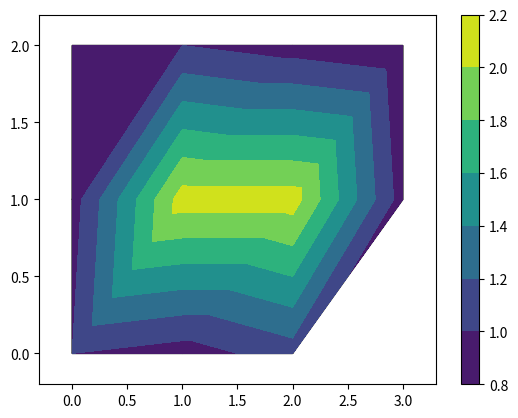

Write the Python code that produced this figure.
import numpy as np
import matplotlib.pyplot as plt
import matplotlib.tri as tri


# converts quad elements into tri elements
def quads_to_tris(quads):
    tris = [[None for j in range(3)] for i in range(2*len(quads))]
    for i in range(len(quads)):
        j = 2*i
        n0 = quads[i][0]
        n1 = quads[i][1]
        n2 = quads[i][2]
        n3 = quads[i][3]
        tris[j][0] = n0
        tris[j][1] = n1
        tris[j][2] = n2
        tris[j + 1][0] = n2
        tris[j + 1][1] = n3
        tris[j + 1][2] = n0
    return tris


# plots a finite element mesh
def plot_fem_mesh(nodes_x, nodes_y, elements):
    for element in elements:
        x = [nodes_x[element[i]] for i in range(len(element))]
        y = [nodes_y[element[i]] for i in range(len(element))]
        plt.fill(x, y, edgecolor='black', fill=False)


def plot_node_displacement(nodes_x, nodes_y, nodal_values, elements, title=None):
    plot_fem_mesh(nodes_x, nodes_y, elements)
    if len(elements[0]) == 4:
        elements_all_tris = quads_to_tris(elements)
    else:
        elements_all_tris = elements
    triangulation = tri.Triangulation(nodes_x, nodes_y, elements_all_tris)
    # plot the finite element mesh
    # plot the contours
    plt.tricontourf(triangulation, nodal_values)
    if title is not None:
        plt.title(title, fontsize=15)
    # show
    plt.colorbar()
    xmin, xmax = np.min(nodes_x), np.max(nodes_x)
    ymin, ymax = np.min(nodes_y), np.max(nodes_y)
    lx, ly = xmax-xmin, ymax-ymin
    plt.xlim([xmin-0.1*lx, xmax+0.1*lx])
    plt.ylim([ymin-0.1*ly, ymax+0.1*ly])
    # plt.axis('equal')
    plt.show()


if __name__ == "__main__":
    # FEM data
    nodes_x = [0.0, 1.0, 2.0, 0.0, 1.0, 2.0, 3.0, 0.0, 1.0, 2.0, 3.0]
    nodes_y = [0.0, 0.0, 0.0, 1.0, 1.0, 1.0, 1.0, 2.0, 2.0, 2.0, 2.0]
    nodal_values = [1.0, 0.9, 1.1, 0.9, 2.1, 2.1, 0.9, 1.0, 1.0, 0.9, 0.8]
    elements_tris = [[2, 6, 5], [5, 6, 10], [10, 9, 5]]
    elements_quads = [[0, 1, 4, 3], [1, 2, 5, 4], [3, 4, 8, 7], [4, 5, 9, 8]]
    # convert all elements into triangles
    elements_all_tris = elements_tris + quads_to_tris(elements_quads)
    plot_node_displacement(nodes_x, nodes_y, nodal_values, elements_all_tris)




